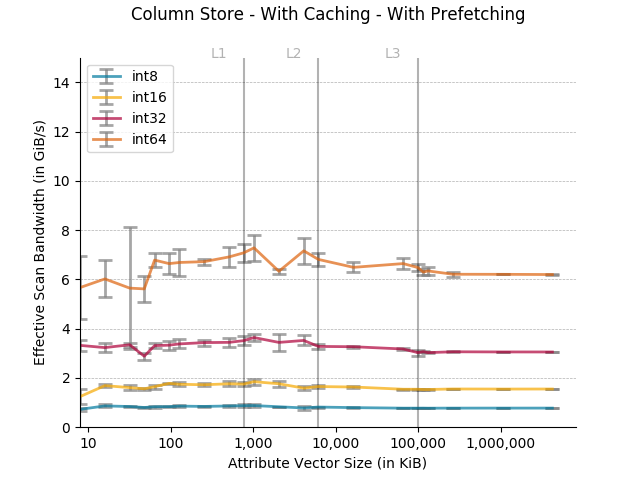

Source data for this figure (header and first rows):
Column size in KB, Data type, Time in ns, Cache, Thread Count
8, int8, 11525, Cached, 24 threads
8, int8, 11236, Cached, 24 threads
8, int8, 9774, Cached, 24 threads
8, int8, 10816, Cached, 24 threads
8, int8, 10904, Cached, 24 threads
8, int8, 9407, Cached, 24 threads
8, int16, 7220, Cached, 24 threads
8, int16, 6524, Cached, 24 threads
8, int16, 7153, Cached, 24 threads
8, int16, 8568, Cached, 24 threads
8, int16, 5012, Cached, 24 threads
8, int16, 4380, Cached, 24 threads
8, int32, 2085, Cached, 24 threads
8, int32, 2358, Cached, 24 threads
8, int32, 2215, Cached, 24 threads
8, int32, 2493, Cached, 24 threads
8, int32, 2530, Cached, 24 threads
8, int32, 2172, Cached, 24 threads
8, int64, 1158, Cached, 24 threads
8, int64, 1231, Cached, 24 threads
8, int64, 1201, Cached, 24 threads
8, int64, 1186, Cached, 24 threads
8, int64, 1384, Cached, 24 threads
8, int64, 2618, Cached, 24 threads
16, int8, 15725, Cached, 24 threads
16, int8, 18046, Cached, 24 threads
16, int8, 17390, Cached, 24 threads
16, int8, 19703, Cached, 24 threads
16, int8, 17595, Cached, 24 threads
16, int8, 17986, Cached, 24 threads
16, int16, 9355, Cached, 24 threads
16, int16, 9027, Cached, 24 threads
16, int16, 9640, Cached, 24 threads
16, int16, 8712, Cached, 24 threads
16, int16, 9021, Cached, 24 threads
16, int16, 8570, Cached, 24 threads
16, int32, 4677, Cached, 24 threads
16, int32, 4399, Cached, 24 threads
16, int32, 5221, Cached, 24 threads
16, int32, 4772, Cached, 24 threads
16, int32, 4504, Cached, 24 threads
16, int32, 4853, Cached, 24 threads
16, int64, 2351, Cached, 24 threads
16, int64, 3423, Cached, 24 threads
16, int64, 2646, Cached, 24 threads
16, int64, 2440, Cached, 24 threads
16, int64, 2349, Cached, 24 threads
16, int64, 2297, Cached, 24 threads
32, int8, 36086, Cached, 24 threads
32, int8, 38558, Cached, 24 threads
32, int8, 34513, Cached, 24 threads
32, int8, 35896, Cached, 24 threads
32, int8, 35057, Cached, 24 threads
32, int8, 38465, Cached, 24 threads
32, int16, 22054, Cached, 24 threads
32, int16, 18259, Cached, 24 threads
32, int16, 18069, Cached, 24 threads
32, int16, 18750, Cached, 24 threads
32, int16, 18810, Cached, 24 threads
32, int16, 18551, Cached, 24 threads
... 468 more rows
